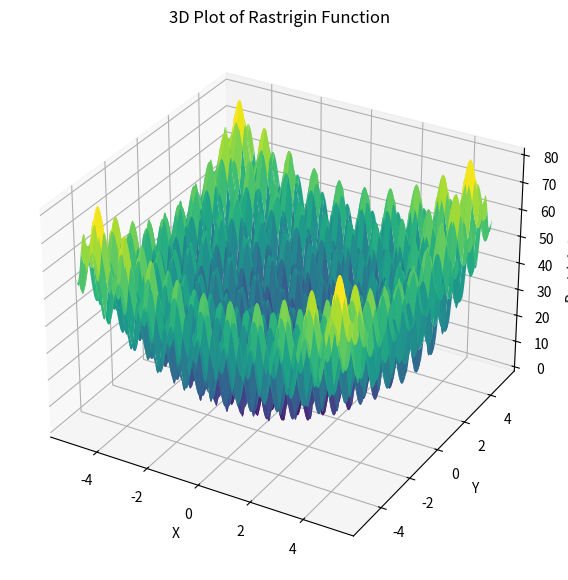

Generate this figure with matplotlib:
import numpy as np
import matplotlib.pyplot as plt

# Define the Rastrigin function
def rastrigin(X, Y, A=10):
    n = 2  # Number of dimensions (in this case X and Y)
    Z = A * n + (X**2 - A * np.cos(2 * np.pi * X)) + (Y**2 - A * np.cos(2 * np.pi * Y))
    return Z

# Create a grid of values for X and Y
x = np.linspace(-5.12, 5.12, 500)
y = np.linspace(-5.12, 5.12, 500)
X, Y = np.meshgrid(x, y)

# Calculate Z values (Rastrigin values) for the grid
Z = rastrigin(X, Y)

# Plot the Rastrigin function as a 3D surface plot
fig = plt.figure(figsize=(10, 7))
ax = fig.add_subplot(111, projection='3d')

# Plot the surface
ax.plot_surface(X, Y, Z, cmap='viridis', edgecolor='none')

# Labels and title
ax.set_xlabel('X')
ax.set_ylabel('Y')
ax.set_zlabel('Rastrigin Value')
ax.set_title('3D Plot of Rastrigin Function')

plt.show()
